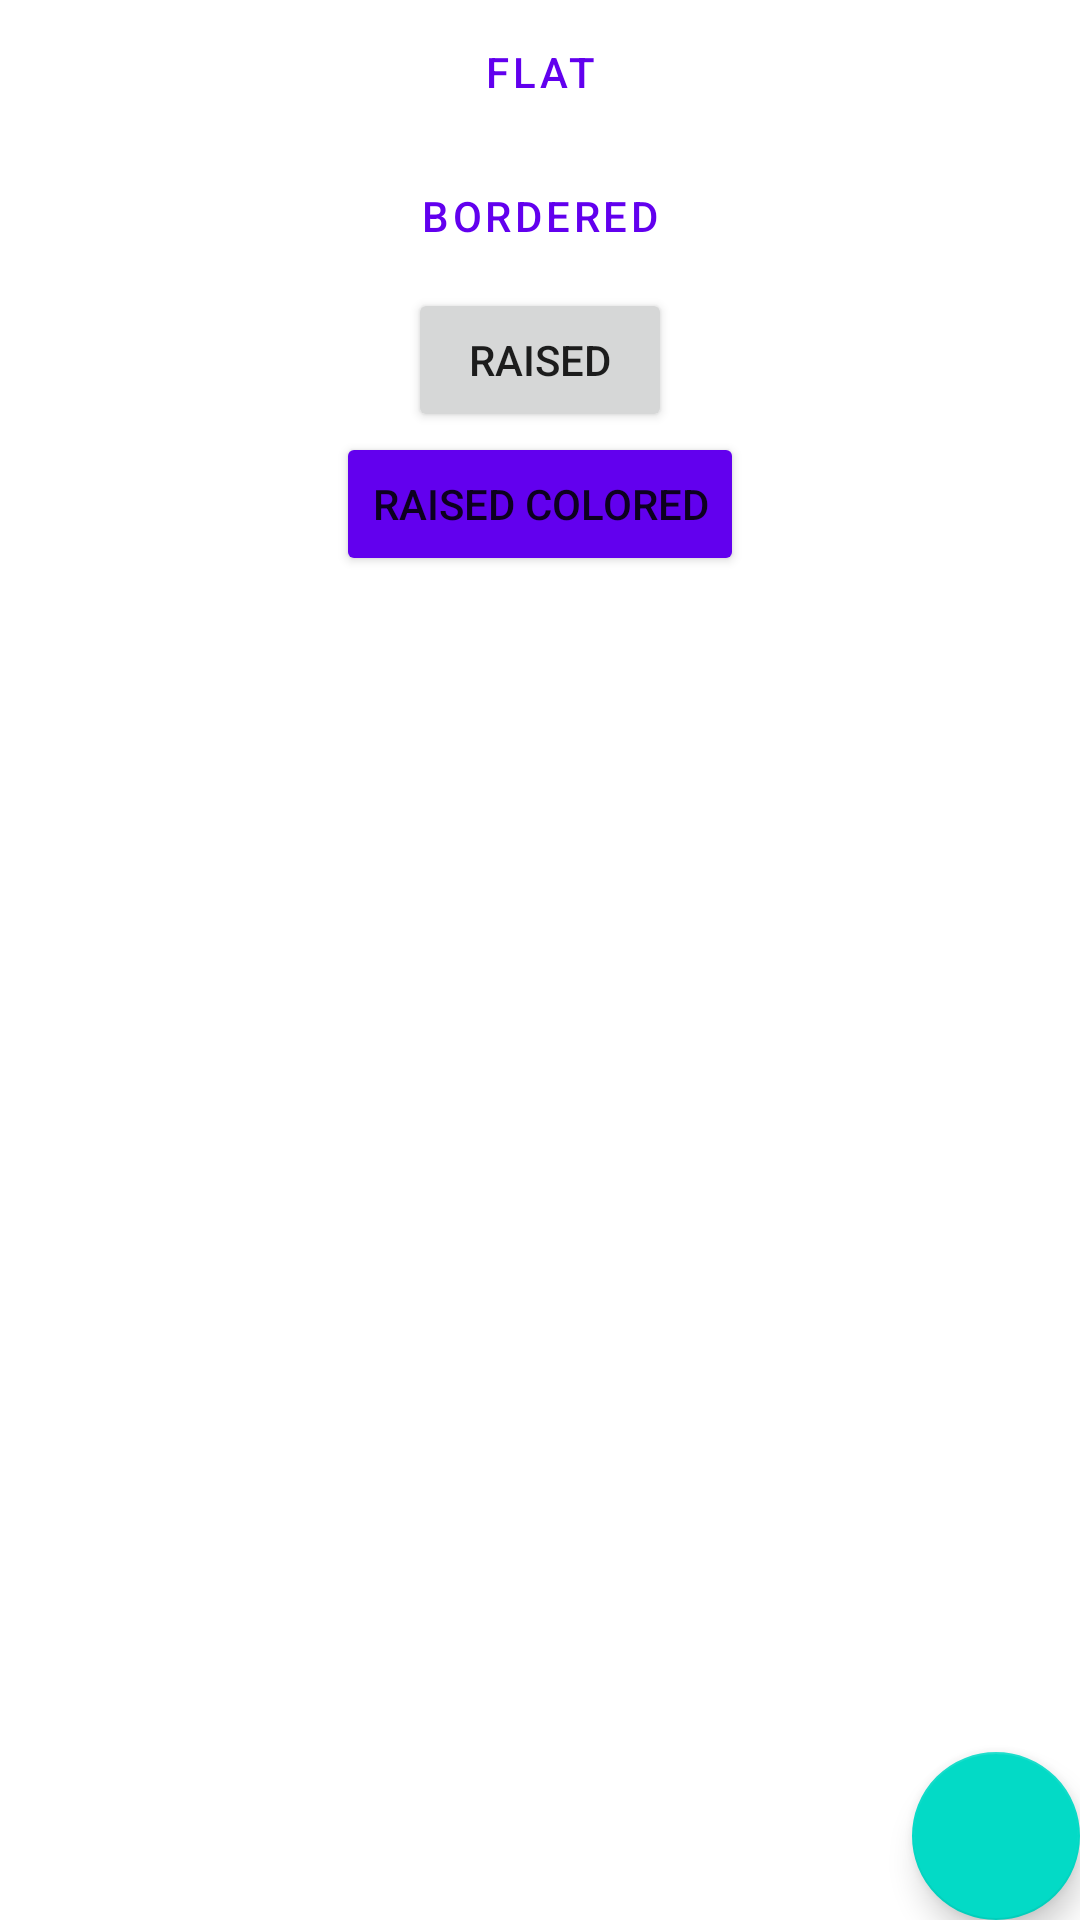

This screen was rendered from an Android layout file. Write that file and the resources it references.
<!-- AndroidManifest.xml: application theme AppTheme -->
<!-- res/layout/activity_buttons.xml -->
<?xml version="1.0" encoding="utf-8"?>
<androidx.coordinatorlayout.widget.CoordinatorLayout
    xmlns:android="http://schemas.android.com/apk/res/android"
    xmlns:tools="http://schemas.android.com/tools"
    android:layout_width="match_parent"
    android:layout_height="match_parent"
    tools:context=".activities.ButtonsActivity">

    <LinearLayout
        android:layout_width="match_parent"
        android:layout_height="wrap_content"
        android:orientation="vertical"
        android:gravity="center">

        <Button
            android:id="@+id/flat"
            style="?attr/borderlessButtonStyle"
            android:layout_width="wrap_content"
            android:layout_height="wrap_content"
            android:text="flat"/>

        <Button
            android:id="@+id/bordered"
            style="@style/Widget.MaterialComponents.Button.OutlinedButton"
            android:layout_width="wrap_content"
            android:layout_height="wrap_content"
            android:text="bordered"/>

        <Button
            android:id="@+id/raised"
            android:layout_width="wrap_content"
            android:layout_height="wrap_content"
            android:text="raised"/>

        <Button
            android:id="@+id/raisedColored"
            android:layout_width="wrap_content"
            android:layout_height="wrap_content"
            android:text="raised colored"
            android:backgroundTint="@color/design_default_color_primary"/>
    </LinearLayout>

    <com.google.android.material.floatingactionbutton.FloatingActionButton
        android:id="@+id/fab"
        android:layout_width="wrap_content"
        android:layout_height="wrap_content"
        android:layout_gravity="bottom|end"
        android:layout_margin="@dimen/fab_margin"
        android:src="@drawable/ic_menu_manage"/>

</androidx.coordinatorlayout.widget.CoordinatorLayout>
<!-- resources referenced by this layout -->
<resources>
  <style name="AppTheme" parent="Theme.MaterialComponents.Light.DarkActionBar">
          
          <item name="colorPrimary">@color/colorPrimary</item>
          <item name="colorPrimaryDark">@color/colorPrimaryDark</item>
          <item name="colorAccent">@color/colorAccent</item>
      </style>
  <!-- not gathered from this repository: default colours our renderer supplied (Android Studio template values) -->
  <color name="colorPrimary">#FF6200EE</color>
  <color name="colorPrimaryDark">#FF3700B3</color>
  <color name="colorAccent">#FF03DAC5</color>
</resources>
